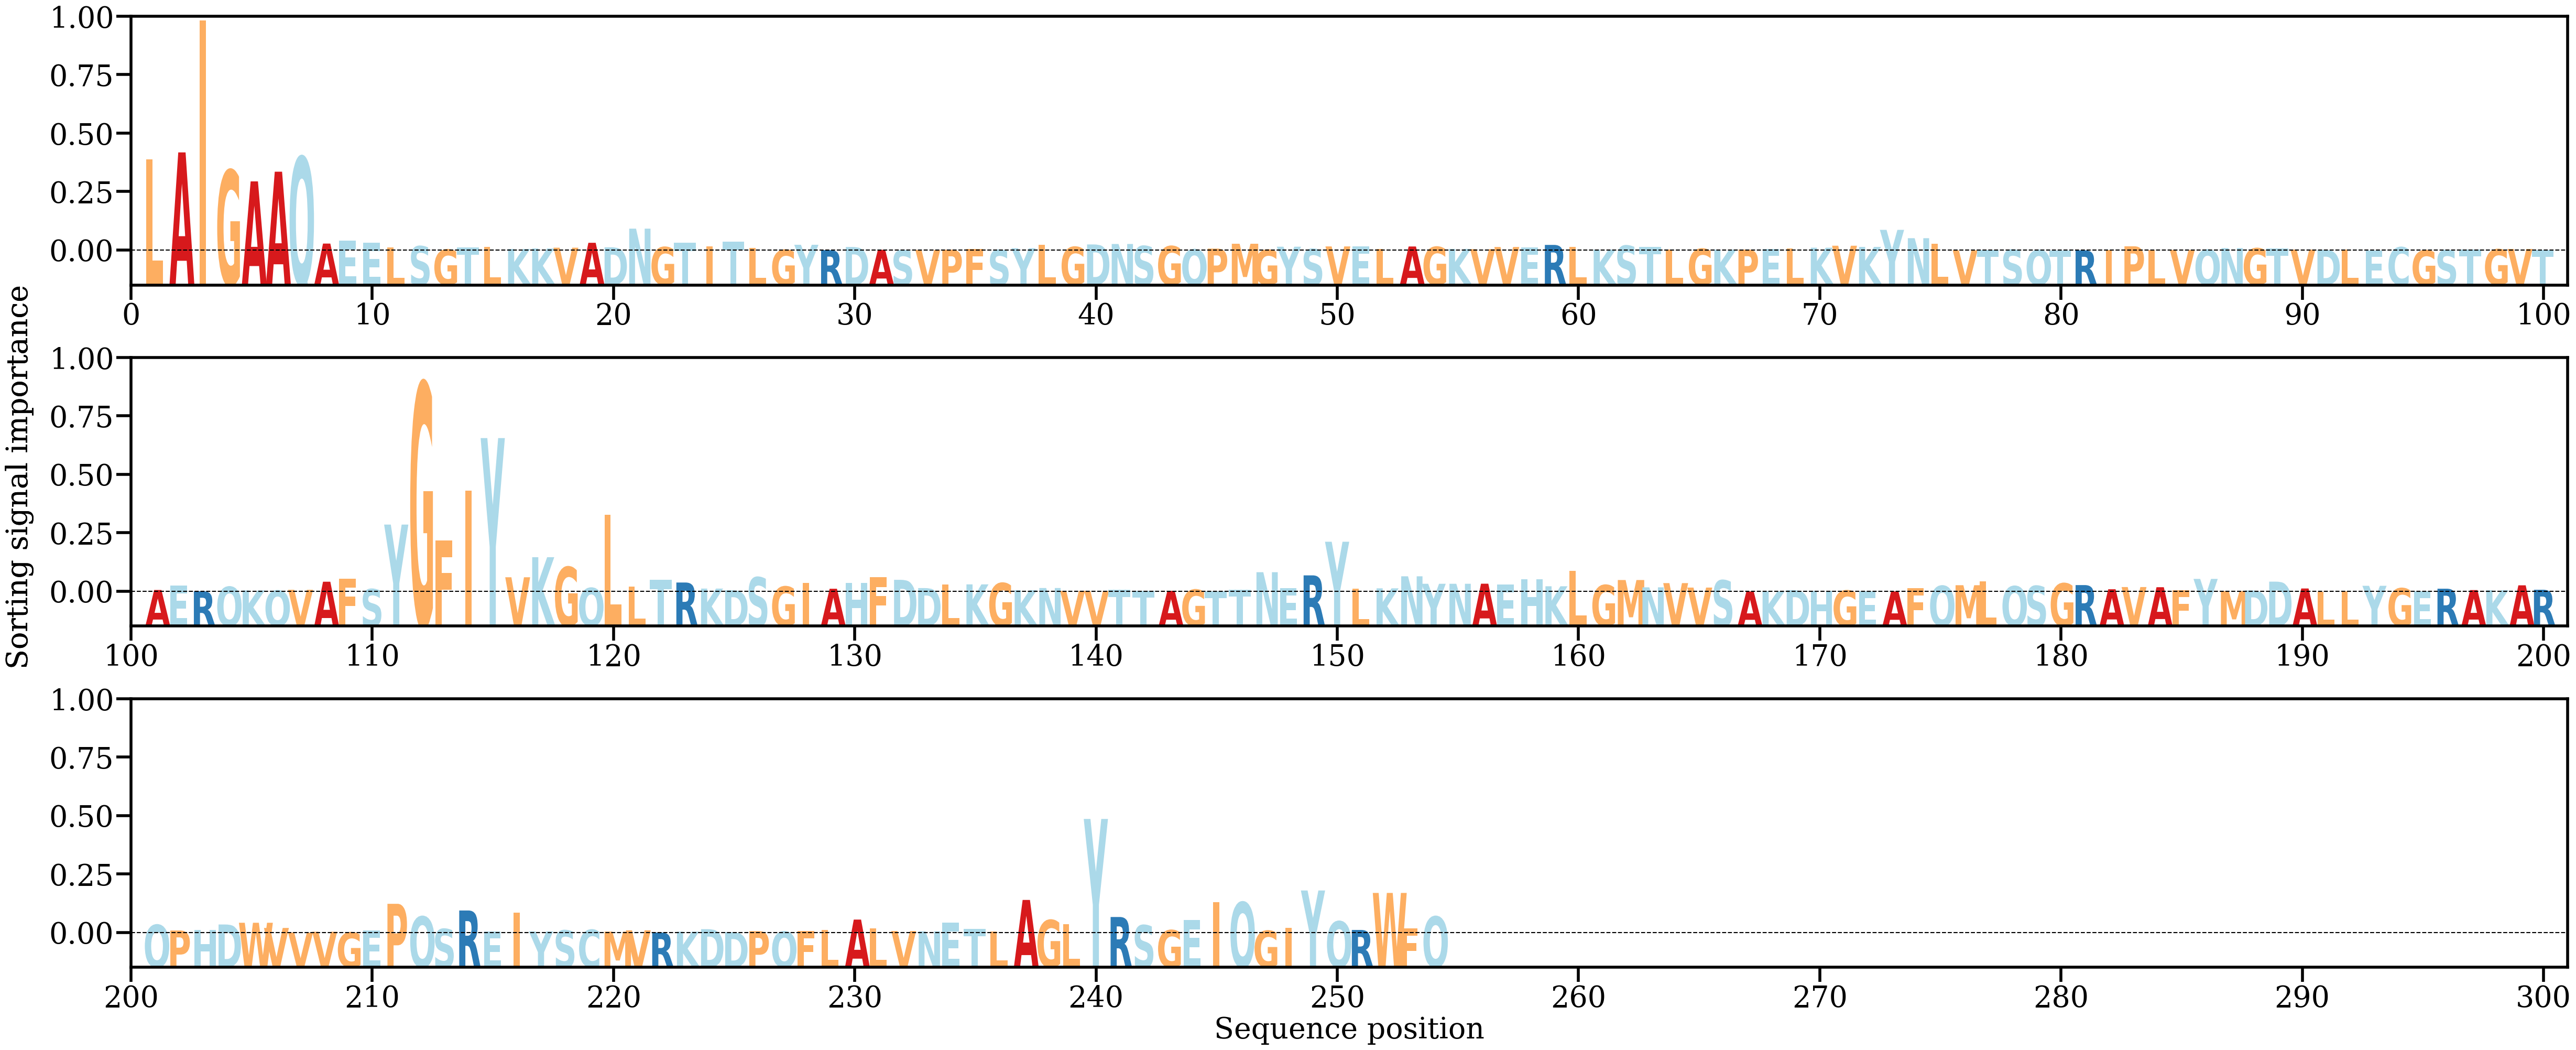

Data behind this chart, as committed beside it:
AA, Alpha
L, [0.03147035]
A, [0.03392418]
I, [0.07957126]
G, [0.02774216]
A, [0.02389275]
A, [0.02724704]
Q, [0.03234451]
A, [0.0023778]
E, [0.00334731]
E, [0.00258691]
L, [0.00106185]
S, [0.00147633]
G, [0.00030623]
T, [0.00107243]
L, [0.00118349]
K, [0.0005114]
K, [0.00068297]
V, [0.00094886]
A, [0.00264659]
D, [0.00108943]
N, [0.00754099]
G, [0.00115785]
T, [0.00260516]
I, [0.00145157]
T, [0.00303695]
L, [0.00084862]
G, [0.00020675]
Y, [0.00195744]
R, [0.00010965]
D, [0.00119246]
A, [0.00021976]
S, [5.0289447e-05]
V, [0.00017784]
P, [0.00025096]
F, [0.0004445]
S, [0.00015257]
Y, [0.00076213]
L, [0.0019575]
G, [0.00122437]
D, [0.00207366]
N, [0.0022286]
S, [0.00153154]
G, [0.00148753]
Q, [0.00036671]
P, [0.00063173]
M, [0.00231467]
G, [0.0001987]
Y, [0.00128797]
S, [0.00049338]
V, [0.00139277]
E, [0.00138708]
L, [0.00052671]
A, [0.00137073]
G, [0.00123987]
K, [0.00053089]
V, [0.00043309]
V, [0.00119152]
E, [0.0009637]
R, [0.00191281]
L, [0.00116448]
... 194 more rows
